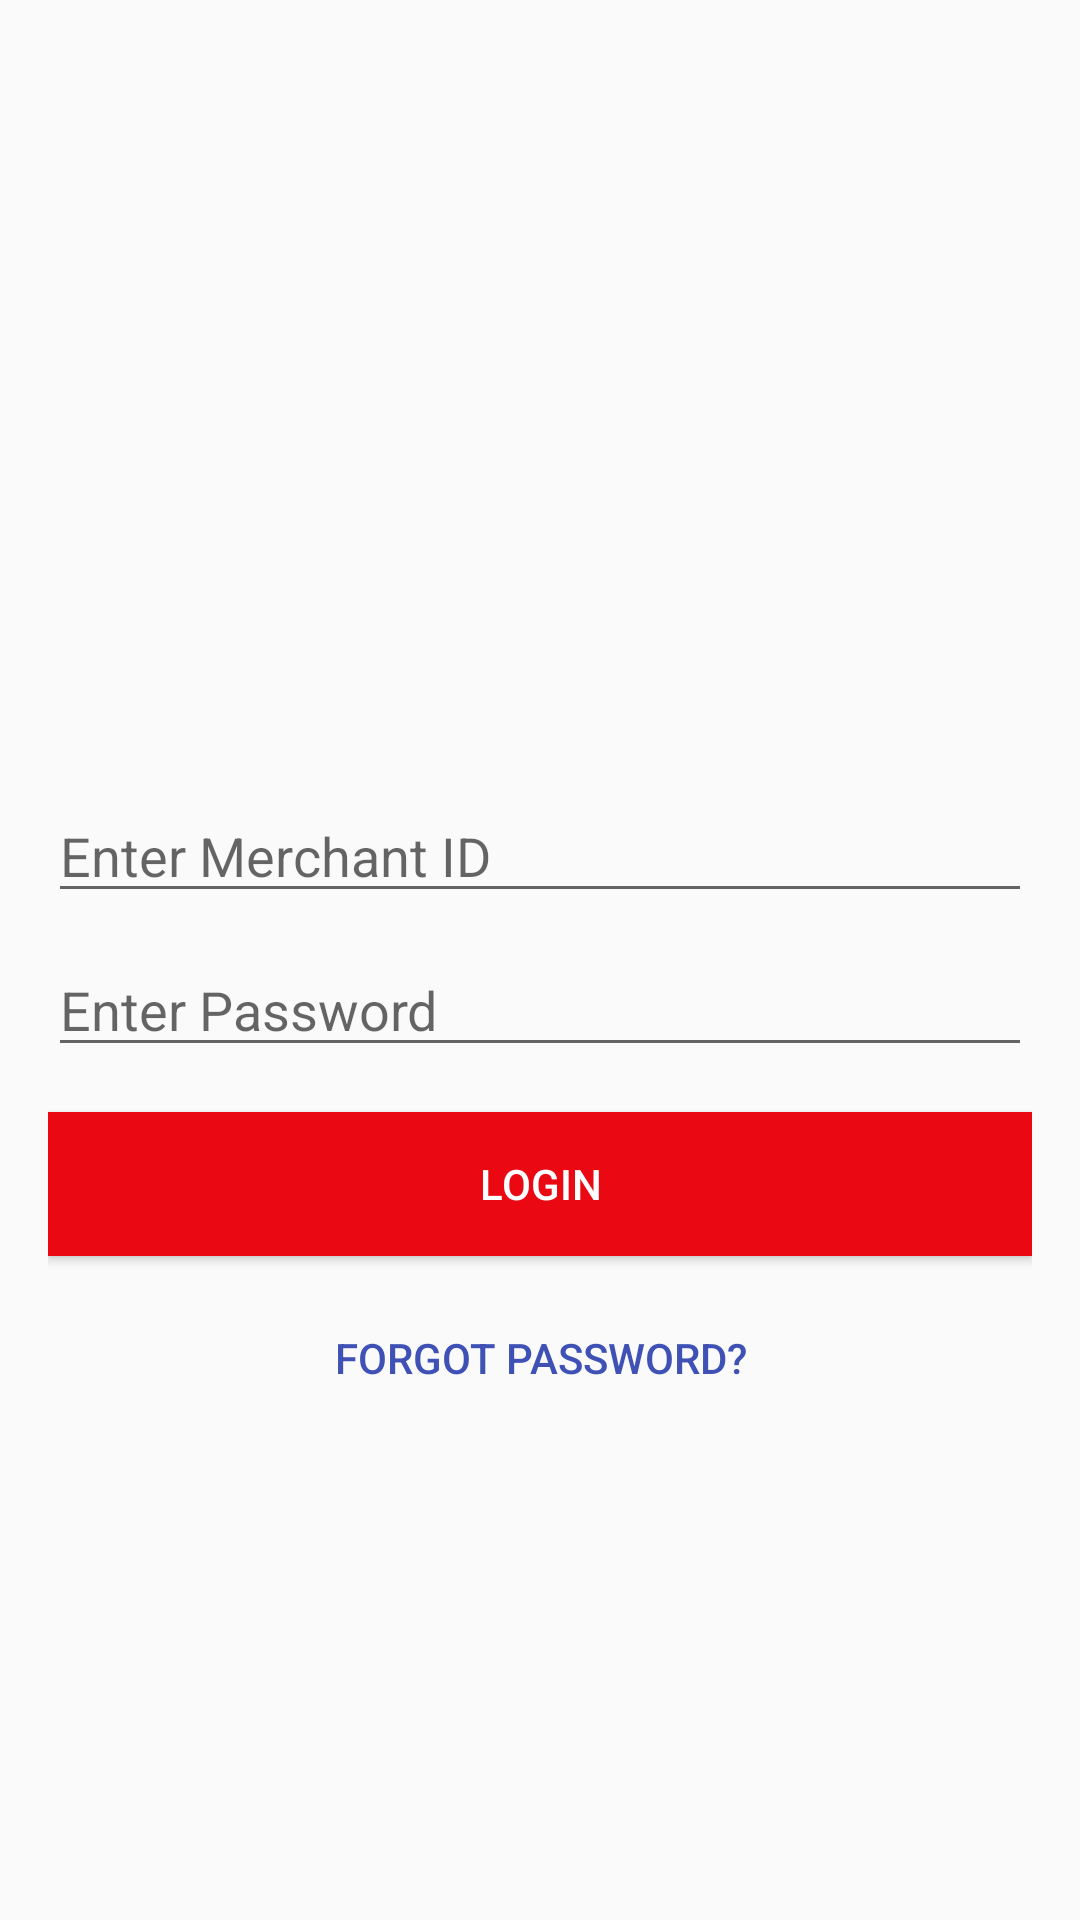

Write the Android layout XML for this screen, with the resource values it uses.
<!-- AndroidManifest.xml: application theme AppTheme -->
<!-- res/layout/activity_main.xml -->
<?xml version="1.0" encoding="utf-8"?>
<RelativeLayout xmlns:android="http://schemas.android.com/apk/res/android"
    xmlns:app="http://schemas.android.com/apk/res-auto"
    xmlns:tools="http://schemas.android.com/tools"
    android:id="@+id/activity_main"
    android:layout_width="match_parent"
    android:layout_height="match_parent"
    android:paddingBottom="20dp"
    android:paddingLeft="16dp"
    android:paddingRight="16dp"
    android:paddingTop="20dp"
    tools:context="com.collo.phemwaresolutions.collonetworks.MainActivity">

    <LinearLayout
        android:layout_width="match_parent"
        android:layout_height="wrap_content"
        android:layout_marginTop="70dp"
        android:gravity="center_horizontal"
        android:layoutDirection="ltr"
        android:orientation="vertical">

        <ImageView
            android:layout_width="wrap_content"
            android:layout_height="wrap_content"
            android:contentDescription=""
            android:gravity="center"
            android:src="@drawable/logo"
            tools:ignore="ContentDescription" />
    </LinearLayout>

    <LinearLayout
        android:layout_width="match_parent"
        android:layout_height="match_parent"
        android:gravity="center_vertical"
        android:orientation="vertical"
        tools:ignore="UselessParent"
        android:layout_alignParentTop="true"
        android:layout_alignParentStart="true">

        <EditText
            android:id="@+id/txtMerchantId"
            android:layout_width="match_parent"
            android:layout_height="wrap_content"
            android:layout_marginTop="100dp"
            android:hint="@string/enter_merchant_id"
            android:inputType="text" />

        <EditText
            android:id="@+id/txtMerchantPwd"
            android:layout_width="match_parent"
            android:layout_height="wrap_content"
            android:layout_marginTop="10dp"
            android:ems="10"
            android:hint="@string/enter_password"
            android:inputType="textPassword" />

        <Button
            android:id="@+id/btnLogin"
            android:layout_width="match_parent"
            android:layout_height="wrap_content"
            android:layout_marginTop="15dp"
            android:background="@color/colorActionButton"
            android:enabled="true"
            android:onClick="gotoMenuPage"
            android:text="@string/login"
            android:textColor="#ffffff" />

        <Button
            android:id="@+id/btnForgotPwd"
            android:layout_width="match_parent"
            android:layout_height="wrap_content"
            android:layout_marginTop="10dp"
            android:background="@android:color/transparent"
            android:enabled="true"
            android:textColor="@color/colorPrimary"
            android:text="@string/forgot_password" />

    </LinearLayout>


</RelativeLayout>
<!-- resources referenced by this layout -->
<resources>
  <color name="colorActionButton">#ea0813</color>
  <color name="colorPrimary">#3f51b5</color>
  <!-- drawable logo: png bitmap (mipmap-xhdpi, 43477 bytes) -->
  <string name="enter_merchant_id">Enter Merchant ID</string>
  <string name="enter_password">Enter Password</string>
  <string name="forgot_password">Forgot Password?</string>
  <string name="login">Login</string>
  <style name="AppTheme" parent="Theme.AppCompat.Light.DarkActionBar">
          
          <item name="colorPrimary">@color/colorPrimary</item>
          <item name="colorPrimaryDark">@color/colorPrimaryDark</item>
          <item name="colorAccent">@color/colorAccent</item>
          
          
      </style>
  <color name="colorPrimaryDark">#303F9F</color>
  <color name="colorAccent">#FF4081</color>
</resources>
